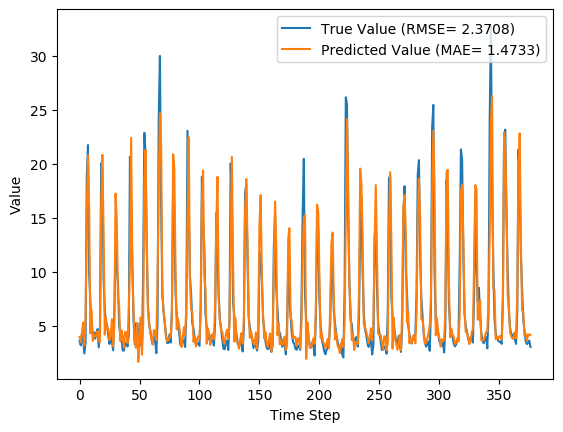

Values plotted in this chart, from the file beside it:
y_true, y_pred, y_true_scaled, y_pred_scaled
3.63, 3.997, 0.09071, 0.1025
3.21, 3.494, 0.07724, 0.08633
4.29, 4.456, 0.1119, 0.1172
3.67, 5.336, 0.09199, 0.1454
2.46, 3.186, 0.05321, 0.07649
3.54, 5.721, 0.08782, 0.1577
18.82, 15.44, 0.5776, 0.4691
21.76, 20.81, 0.6718, 0.6413
9.83, 16.08, 0.2894, 0.4897
7.16, 4.31, 0.2038, 0.1125
4.67, 6.473, 0.124, 0.1818
4.44, 3.627, 0.1167, 0.09062
4.4, 4.236, 0.1154, 0.1101
3.83, 4.057, 0.09712, 0.1044
4.42, 4.097, 0.116, 0.1057
4.72, 4.544, 0.1256, 0.12
3.03, 3.764, 0.07147, 0.09499
4.87, 3.504, 0.1304, 0.08668
20.07, 16.13, 0.6176, 0.4913
19.62, 20.85, 0.6032, 0.6425
9.33, 14.01, 0.2734, 0.4236
6.56, 4.203, 0.1846, 0.1091
5.37, 5.765, 0.1465, 0.1591
5.07, 4.654, 0.1369, 0.1235
4.02, 4.763, 0.1032, 0.127
3.34, 3.703, 0.08141, 0.09303
4.47, 4.159, 0.1176, 0.1077
3.61, 5.624, 0.09006, 0.1546
2.75, 3.103, 0.0625, 0.0738
6.28, 5.079, 0.1756, 0.1372
12.55, 17.27, 0.3766, 0.5278
10.44, 14.88, 0.309, 0.4513
9.01, 7.684, 0.2631, 0.2207
5.12, 6.832, 0.1385, 0.1933
4.16, 3.604, 0.1077, 0.08987
3.72, 4.598, 0.09359, 0.1217
2.73, 4.001, 0.06186, 0.1026
2.73, 3.021, 0.06186, 0.07117
3.43, 4.461, 0.08429, 0.1173
3.4, 4.415, 0.08333, 0.1159
3.1, 3.441, 0.07372, 0.08465
4.17, 6.385, 0.108, 0.179
20.66, 10.72, 0.6365, 0.318
16.78, 22.43, 0.5122, 0.6931
10.67, 10.55, 0.3163, 0.3123
5.59, 6.456, 0.1535, 0.1813
3.31, 3.6, 0.08045, 0.08974
5.26, 2.984, 0.1429, 0.06999
3.05, 5.277, 0.07212, 0.1435
3.04, 1.677, 0.07179, 0.02811
5.26, 3.866, 0.1429, 0.09828
3.41, 5.799, 0.08365, 0.1602
3.07, 2.342, 0.07276, 0.04942
9.62, 5.015, 0.2827, 0.1351
22.89, 18.28, 0.708, 0.5603
21.04, 21.31, 0.6487, 0.6572
12.14, 13.14, 0.3635, 0.3956
7.0, 6.364, 0.1987, 0.1783
5.08, 5.414, 0.1372, 0.1479
4.58, 4.372, 0.1212, 0.1145
... 317 more rows
